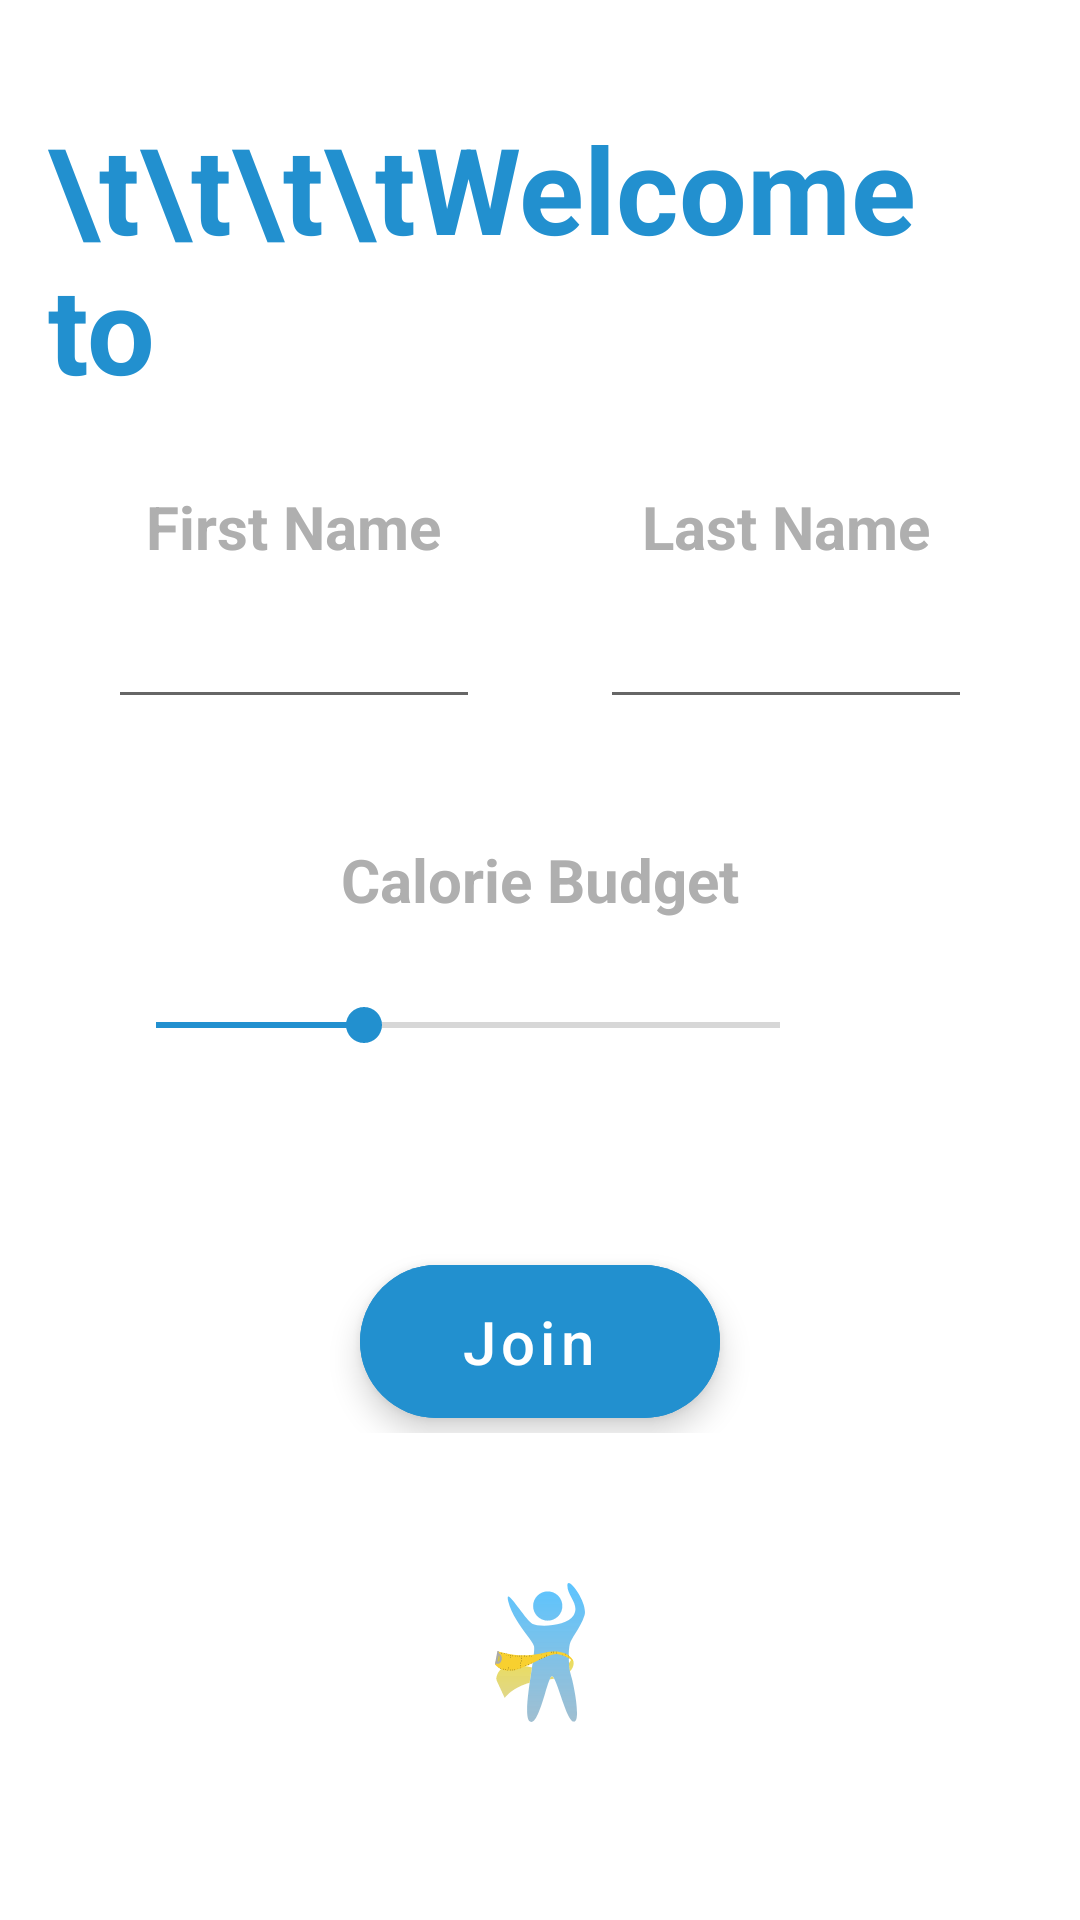

Layout XML and referenced resources for this Android screen:
<!-- AndroidManifest.xml: application theme Theme.FoodTrack -->
<!-- res/layout/activity_new_user.xml -->
<?xml version="1.0" encoding="utf-8"?>
<layout xmlns:android="http://schemas.android.com/apk/res/android"
    xmlns:app="http://schemas.android.com/apk/res-auto"
    xmlns:tools="http://schemas.android.com/tools"
    tools:context=".Activity.NewUserActivity"
    >

    <RelativeLayout
        android:layout_width="match_parent"
        android:layout_height="match_parent"
        android:orientation="vertical"
        android:padding="16dp"
        >

        <TextView
            android:layout_width="match_parent"
            android:layout_height="wrap_content"
            android:text="\t\t\t\tWelcome to
            \n\t\t\t\t\t\t\t\t\t\t\t\t\t\t\t\t\t\t\t\t\t\tFoodTrack"
            android:layout_marginVertical="20dp"
            android:textColor="@color/icons"
            android:textSize="40sp"
            android:lines="2"
            android:textStyle="bold"/>

        <LinearLayout
            android:id="@+id/body"
            android:layout_width="match_parent"
            android:layout_height="wrap_content"
            android:layout_centerVertical="true"

            android:orientation="vertical">


            <LinearLayout
                android:layout_width="match_parent"
                android:layout_height="wrap_content"
                >

                <LinearLayout
                    android:layout_width="0dp"
                    android:layout_height="match_parent"
                    android:layout_weight="1"
                    android:gravity="center"
                    android:layout_marginHorizontal="20sp"
                    android:orientation="vertical">

                    <TextView

                        android:layout_width="wrap_content"
                        android:layout_height="wrap_content"
                        android:text="First Name"
                        android:textColor="@color/text_secondary"
                        android:textSize="20sp"
                        android:textStyle="bold" />

                    <androidx.appcompat.widget.AppCompatEditText

                        android:id="@+id/firstName"
                        android:layout_width="match_parent"
                        android:layout_height="wrap_content"
                        android:layout_gravity="center"
                        android:inputType="textCapWords"
                        android:textColor="@color/icons"
                        android:textColorHint="@color/icons"
                        android:gravity="center"
                        android:textSize="25dp" />


                </LinearLayout>


                <LinearLayout
                    android:layout_width="0dp"
                    android:layout_height="match_parent"
                    android:layout_weight="1"
                    android:gravity="center"
                    android:layout_marginHorizontal="20sp"


                    android:orientation="vertical">

                    <TextView

                        android:layout_width="wrap_content"
                        android:layout_height="wrap_content"
                        android:text="Last Name"
                        android:textColor="@color/text_secondary"
                        android:textSize="20sp"
                        android:textStyle="bold" />

                    <androidx.appcompat.widget.AppCompatEditText

                        android:id="@+id/lastName"
                        android:layout_width="match_parent"
                        android:layout_height="wrap_content"
                        android:layout_gravity="center"
                        android:inputType="textCapWords"
                        android:textColor="@color/icons"
                        android:textColorHint="@color/icons"
                        android:gravity="center"
                        android:textSize="25dp" />
                </LinearLayout>

            </LinearLayout>

            <LinearLayout
                android:layout_width="match_parent"
                android:layout_height="wrap_content"
                android:layout_marginHorizontal="20dp"
                android:layout_marginVertical="40dp"
                android:orientation="vertical">

                <TextView

                    android:layout_width="wrap_content"
                    android:layout_height="wrap_content"
                    android:text="Calorie Budget"
                    android:layout_gravity="center"
                    android:textColor="@color/text_secondary"
                    android:textSize="20sp"
                    android:textStyle="bold" />

                <LinearLayout
                    android:layout_width="match_parent"
                    android:layout_height="wrap_content"
                    android:layout_marginVertical="10dp"
                    android:orientation="horizontal">
                    <SeekBar
                        android:id="@+id/calorieBudget"
                        android:layout_width="0dp"
                        android:layout_height="wrap_content"
                        android:layout_weight="5"
                        android:layout_gravity="center"
                        android:max="6000"
                        android:progress="2000"


                        />

                    <TextView
                        android:id="@+id/calorieBudgetLabel"
                        android:layout_width="0dp"
                        android:layout_height="50dp"
                        android:layout_weight="1"
                        android:layout_gravity="center"
                        android:gravity="center"
                        android:textStyle="bold"
                        android:textSize="18sp"
                        android:textColor="@color/icons"
                        />


                </LinearLayout>

            </LinearLayout>

            <com.google.android.material.floatingactionbutton.ExtendedFloatingActionButton
                android:id="@+id/join"
                android:layout_width="wrap_content"
                android:layout_height="wrap_content"
                android:layout_gravity="center_horizontal"
                android:layout_marginVertical="5dp"
                android:gravity="center"
                android:text="Join"
                android:textAllCaps="false"
                android:textSize="20dp"
                android:backgroundTint="@color/icons"
                android:textColor="@color/white"

                />




        </LinearLayout>


        <ImageView
            android:layout_width="wrap_content"
            android:layout_height="wrap_content"
            android:src="@drawable/logofoodtracker"
            android:layout_below="@+id/body"
            android:layout_margin="50dp"/>



    </RelativeLayout>
</layout>
<!-- resources referenced by this layout -->
<resources>
  <color name="icons">#2290CF</color>
  <color name="text_secondary">#AFAFAF</color>
  <color name="white">#FFFFFF</color>
  <!-- drawable logofoodtracker: vector/xml drawable (drawable, 14089 chars, omitted) -->
  <style name="Theme.FoodTrack" parent="Theme.MaterialComponents.DayNight.DarkActionBar">
          
          <item name="colorPrimary">@color/primary</item>
          <item name="colorPrimaryVariant">@color/white</item>
          <item name="colorOnPrimary">@color/text_primary</item>
          
          <item name="colorSecondary">@color/icons</item>
          <item name="colorOnSecondary">@color/text_secondary</item>
          
          <item name="android:statusBarColor">?attr/colorPrimaryVariant</item>
          
      </style>
  <color name="primary">#524CF0</color>
  <color name="text_primary">#FF212121</color>
</resources>
